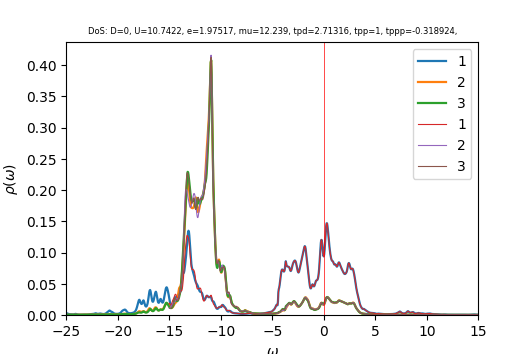

Source data for this figure (header and first rows):
w	up_1	up_2	up_3	down_1	down_2	down_3	cumul_up_1	cumul_up_2	cumul_up_3	cumul_down_1	cumul_down_2	cumul_down_3	
-25	0.002706	0.0003333	0.0004425	8.12822e-05	4.12955e-05	4.13858e-05	0	0	0	0	0	0
-24.96	0.002802	0.0003376	0.0004536	8.14577e-05	4.13891e-05	4.14828e-05	0.0001122	1.35177e-05	1.81637e-05	3.26157e-06	1.65722e-06	1.66097e-06
-24.92	0.00264	0.0003356	0.0004442	8.09781e-05	4.14806e-05	4.15684e-05	0.0002179	2.69564e-05	3.59489e-05	6.50394e-06	3.31811e-06	3.32537e-06
-24.88	0.00231	0.00033	0.0004203	8.02191e-05	4.15721e-05	4.16471e-05	0.0003104	4.01698e-05	5.27789e-05	9.71591e-06	4.98266e-06	4.99292e-06
-24.84	0.001966	0.0003246	0.0003941	7.97682e-05	4.16674e-05	4.17283e-05	0.0003891	5.31651e-05	6.85576e-05	1.29098e-05	6.65102e-06	6.66373e-06
-24.8	0.00169	0.0003215	0.0003724	7.99923e-05	4.17687e-05	4.18175e-05	0.0004568	6.60372e-05	8.34693e-05	1.61127e-05	8.32344e-06	8.3381e-06
-24.76	0.001501	0.0003214	0.0003569	8.10152e-05	4.18769e-05	4.19161e-05	0.0005169	7.89057e-05	9.77593e-05	1.93566e-05	1.00002e-05	1.00164e-05
-24.72	0.001391	0.0003243	0.0003467	8.2746e-05	4.19914e-05	4.20231e-05	0.0005726	9.18912e-05	0.0001116	2.26697e-05	1.16815e-05	1.1699e-05
-24.68	0.001345	0.00033	0.0003408	8.4718e-05	4.2109e-05	4.21349e-05	0.0006265	0.0001051	0.0001253	2.60618e-05	1.33676e-05	1.33861e-05
-24.64	0.001341	0.0003375	0.0003377	8.6007e-05	4.22238e-05	4.22451e-05	0.0006801	0.0001186	0.0001388	2.95056e-05	1.50582e-05	1.50776e-05
-24.6	0.001343	0.0003445	0.0003361	8.59026e-05	4.23309e-05	4.23488e-05	0.0007339	0.0001324	0.0001523	3.29451e-05	1.67531e-05	1.67733e-05
-24.56	0.001314	0.0003478	0.0003348	8.47707e-05	4.24324e-05	4.24485e-05	0.0007865	0.0001463	0.0001657	3.63393e-05	1.84521e-05	1.84729e-05
-24.52	0.001241	0.0003462	0.0003333	8.3578e-05	4.25348e-05	4.25509e-05	0.0008362	0.0001602	0.000179	3.96858e-05	2.01552e-05	2.01766e-05
-24.48	0.001151	0.0003423	0.0003323	8.30105e-05	4.26436e-05	4.2661e-05	0.0008823	0.0001739	0.0001923	4.30095e-05	2.18627e-05	2.18848e-05
-24.44	0.001079	0.0003392	0.0003325	8.33629e-05	4.27619e-05	4.2782e-05	0.0009255	0.0001875	0.0002056	4.63474e-05	2.35749e-05	2.35978e-05
-24.4	0.00104	0.0003386	0.0003344	8.47733e-05	4.28922e-05	4.29161e-05	0.0009672	0.0002011	0.000219	4.97417e-05	2.52923e-05	2.53161e-05
-24.36	0.001041	0.000341	0.0003385	8.73724e-05	4.3037e-05	4.3066e-05	0.001009	0.0002147	0.0002326	5.32401e-05	2.70155e-05	2.70405e-05
-24.32	0.001085	0.0003467	0.0003451	9.12544e-05	4.31986e-05	4.3233e-05	0.001052	0.0002286	0.0002464	5.6894e-05	2.87452e-05	2.87716e-05
-24.28	0.001176	0.000356	0.0003546	9.61926e-05	4.33764e-05	4.34125e-05	0.001099	0.0002428	0.0002606	6.07455e-05	3.04819e-05	3.05098e-05
-24.24	0.001317	0.0003691	0.0003675	0.0001011	4.35598e-05	4.35855e-05	0.001152	0.0002576	0.0002753	6.4794e-05	3.22261e-05	3.2255e-05
-24.2	0.001499	0.0003854	0.0003832	0.000104	4.3723e-05	4.37215e-05	0.001212	0.000273	0.0002907	6.89581e-05	3.39768e-05	3.40056e-05
-24.16	0.001682	0.0004017	0.0003993	0.0001033	4.38374e-05	4.38049e-05	0.00128	0.0002891	0.0003066	7.30923e-05	3.5732e-05	3.57595e-05
-24.12	0.001787	0.0004119	0.0004098	9.9337e-05	4.38995e-05	4.38521e-05	0.001351	0.0003056	0.0003231	7.70698e-05	3.74897e-05	3.75154e-05
-24.08	0.001738	0.0004104	0.000409	9.42478e-05	4.39368e-05	4.38918e-05	0.001421	0.0003221	0.0003394	8.08435e-05	3.9249e-05	3.92728e-05
-24.04	0.001555	0.0003986	0.000398	8.96437e-05	4.39778e-05	4.39425e-05	0.001483	0.000338	0.0003554	8.44328e-05	4.10098e-05	4.10322e-05
-24	0.00133	0.0003837	0.0003836	8.61251e-05	4.40345e-05	4.4009e-05	0.001536	0.0003534	0.0003707	8.78812e-05	4.2773e-05	4.27944e-05
-23.96	0.00113	0.0003708	0.0003711	8.36591e-05	4.41077e-05	4.409e-05	0.001581	0.0003682	0.0003856	9.1231e-05	4.45391e-05	4.45597e-05
-23.92	0.000976	0.0003612	0.0003618	8.20341e-05	4.41948e-05	4.41827e-05	0.001621	0.0003827	0.0004001	9.45156e-05	4.63086e-05	4.63288e-05
-23.88	0.0008634	0.0003549	0.0003556	8.10505e-05	4.42927e-05	4.42845e-05	0.001655	0.0003969	0.0004143	9.77609e-05	4.80821e-05	4.8102e-05
-23.84	0.000783	0.0003509	0.0003517	8.05671e-05	4.43995e-05	4.43941e-05	0.001686	0.0004109	0.0004284	0.000101	4.98599e-05	4.98795e-05
-23.8	0.0007263	0.0003488	0.0003496	8.04996e-05	4.45142e-05	4.45107e-05	0.001716	0.0004249	0.0004424	0.0001042	5.16422e-05	5.16617e-05
-23.76	0.0006874	0.0003479	0.0003488	8.08128e-05	4.46365e-05	4.46345e-05	0.001743	0.0004388	0.0004564	0.0001074	5.34295e-05	5.34489e-05
-23.72	0.0006622	0.0003481	0.0003489	8.1516e-05	4.47673e-05	4.47662e-05	0.00177	0.0004528	0.0004703	0.0001107	5.52219e-05	5.52413e-05
-23.68	0.0006484	0.000349	0.0003499	8.26637e-05	4.49081e-05	4.49077e-05	0.001796	0.0004668	0.0004843	0.000114	5.70201e-05	5.70394e-05
-23.64	0.0006448	0.0003507	0.0003515	8.43622e-05	4.50617e-05	4.50619e-05	0.001821	0.0004808	0.0004984	0.0001174	5.88243e-05	5.88437e-05
-23.6	0.0006517	0.000353	0.0003539	8.67723e-05	4.52323e-05	4.52328e-05	0.001847	0.0004949	0.0005126	0.0001209	6.06354e-05	6.06548e-05
-23.56	0.0006698	0.0003561	0.0003569	9.00841e-05	4.54245e-05	4.54253e-05	0.001874	0.0005092	0.0005269	0.0001245	6.24542e-05	6.24737e-05
-23.52	0.0007009	0.0003599	0.0003607	9.43838e-05	4.56406e-05	4.56415e-05	0.001902	0.0005236	0.0005413	0.0001283	6.42817e-05	6.43012e-05
-23.48	0.0007465	0.0003644	0.0003652	9.92735e-05	4.58707e-05	4.58718e-05	0.001932	0.0005382	0.0005559	0.0001322	6.61184e-05	6.61379e-05
-23.44	0.0008059	0.0003696	0.0003704	0.0001033	4.60803e-05	4.60814e-05	0.001964	0.000553	0.0005708	0.0001364	6.79634e-05	6.7983e-05
-23.4	0.0008756	0.0003748	0.0003757	0.0001045	4.62198e-05	4.62209e-05	0.002	0.000568	0.0005858	0.0001406	6.98141e-05	6.98337e-05
-23.36	0.0009488	0.00038	0.0003809	0.0001024	4.62764e-05	4.62773e-05	0.002038	0.0005832	0.0006011	0.0001447	7.1667e-05	7.16866e-05
-23.32	0.001008	0.0003845	0.0003854	9.85138e-05	4.6291e-05	4.62918e-05	0.002078	0.0005986	0.0006165	0.0001486	7.35205e-05	7.35401e-05
-23.28	0.001023	0.0003872	0.0003884	9.47913e-05	4.63087e-05	4.63093e-05	0.002119	0.0006141	0.000632	0.0001524	7.53747e-05	7.53943e-05
-23.24	0.0009834	0.000388	0.0003894	9.2002e-05	4.63484e-05	4.63487e-05	0.002158	0.0006296	0.0006476	0.0001561	7.72305e-05	7.72502e-05
-23.2	0.0009142	0.0003878	0.0003894	9.02293e-05	4.64117e-05	4.64116e-05	0.002195	0.0006452	0.0006632	0.0001597	7.90888e-05	7.91085e-05
-23.16	0.0008487	0.0003879	0.00039	8.93392e-05	4.64945e-05	4.64939e-05	0.002229	0.0006607	0.0006788	0.0001633	8.09504e-05	8.09701e-05
-23.12	0.0008022	0.0003889	0.0003916	8.91965e-05	4.65925e-05	4.65913e-05	0.002261	0.0006763	0.0006945	0.0001668	8.2816e-05	8.28356e-05
-23.08	0.0007772	0.0003909	0.0003944	8.97289e-05	4.67027e-05	4.67008e-05	0.002292	0.0006919	0.0007103	0.0001704	8.4686e-05	8.47055e-05
-23.04	0.000772	0.0003938	0.0003985	9.09414e-05	4.68234e-05	4.68206e-05	0.002323	0.0007077	0.0007263	0.0001741	8.65608e-05	8.65802e-05
-23	0.0007851	0.0003976	0.0004039	9.29186e-05	4.69542e-05	4.69501e-05	0.002354	0.0007236	0.0007424	0.0001778	8.84408e-05	8.84601e-05
-22.96	0.000817	0.0004024	0.0004109	9.58164e-05	4.70953e-05	4.70897e-05	0.002387	0.0007397	0.0007589	0.0001816	9.03265e-05	9.03456e-05
-22.92	0.00087	0.0004081	0.0004198	9.98067e-05	4.72479e-05	4.72402e-05	0.002422	0.0007561	0.0007757	0.0001856	9.22183e-05	9.22371e-05
-22.88	0.0009479	0.0004151	0.0004312	0.0001049	4.74115e-05	4.74011e-05	0.00246	0.0007727	0.000793	0.0001898	9.41167e-05	9.4135e-05
-22.84	0.001054	0.0004234	0.0004454	0.0001103	4.75812e-05	4.75673e-05	0.002502	0.0007896	0.0008108	0.0001942	9.60218e-05	9.60396e-05
-22.8	0.001182	0.000433	0.0004616	0.0001144	4.77446e-05	4.77258e-05	0.002549	0.000807	0.0008293	0.0001988	9.79335e-05	9.79506e-05
-22.76	0.001308	0.0004435	0.0004769	0.0001153	4.78895e-05	4.7864e-05	0.002602	0.0008247	0.0008484	0.0002034	9.9851e-05	9.9867e-05
-22.72	0.001392	0.0004537	0.0004861	0.0001136	4.80203e-05	4.79854e-05	0.002658	0.0008429	0.0008678	0.000208	0.0001018	0.0001018
-22.68	0.001417	0.0004636	0.0004871	0.0001113	4.81542e-05	4.81061e-05	0.002714	0.0008615	0.0008873	0.0002124	0.0001037	0.0001037
-22.64	0.001422	0.000475	0.0004839	0.0001102	4.8306e-05	4.82391e-05	0.002771	0.0008805	0.0009067	0.0002169	0.0001056	0.0001056
... 940 more rows
